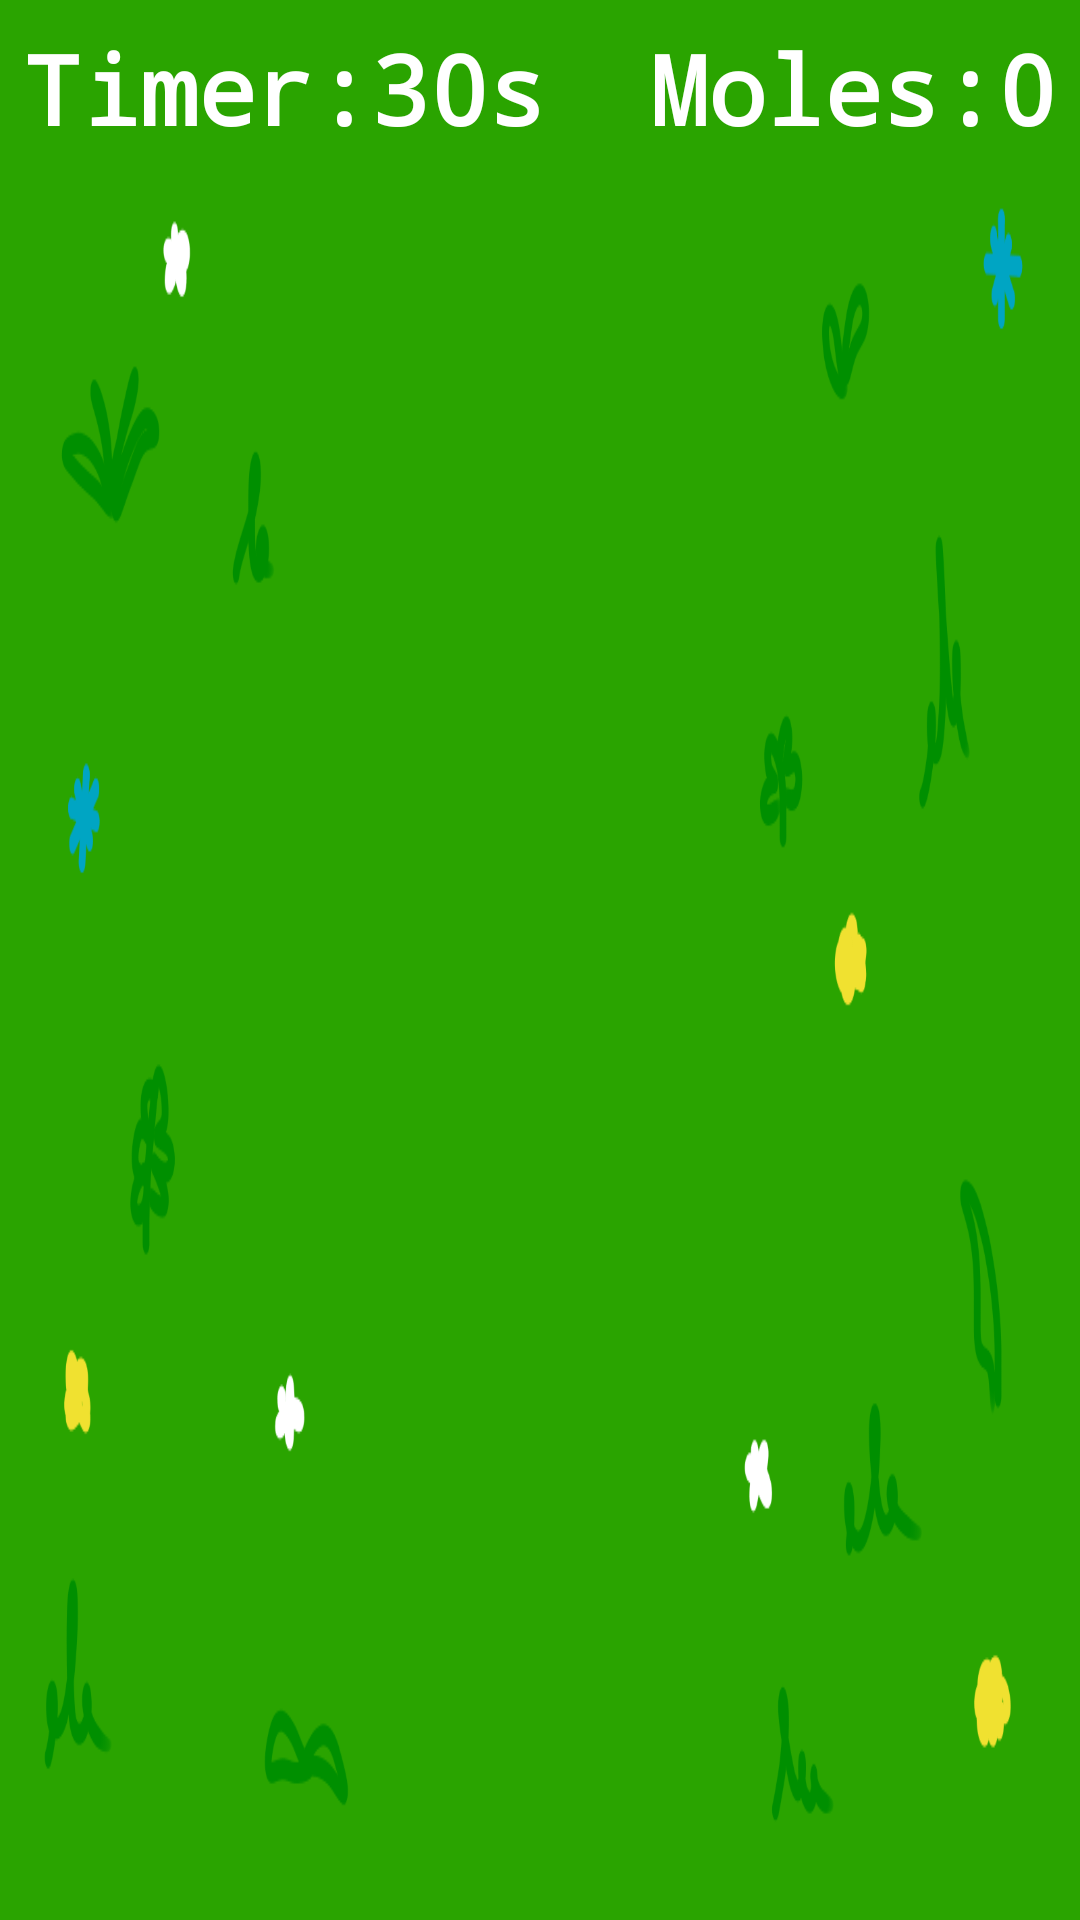

Produce the Android XML layout that renders to this screen, including the resource entries it uses.
<!-- AndroidManifest.xml: application theme Theme.WhackAMole -->
<!-- res/layout/activity_game.xml -->
<?xml version="1.0" encoding="utf-8"?>
<RelativeLayout
    xmlns:android="http://schemas.android.com/apk/res/android"
    android:layout_width="match_parent"
    android:layout_height="match_parent"
    android:background="@drawable/background"
    android:padding="8dp" >

    <TextView
        android:id="@+id/timer"
        android:layout_width="wrap_content"
        android:layout_height="wrap_content"
        android:layout_alignParentStart="true"
        android:layout_alignParentTop="true"
        android:fontFamily="monospace"
        android:text="@string/timer"
        android:textColor="@color/white"
        android:textSize="32sp"
        android:textStyle="bold" />

    <TextView
        android:id="@+id/time"
        android:layout_width="wrap_content"
        android:layout_height="wrap_content"
        android:layout_toEndOf="@id/timer"
        android:layout_alignTop="@id/timer"
        android:layout_above="@id/field"
        android:fontFamily="monospace"
        android:text="@string/initial_timer"
        android:textColor="@color/white"
        android:textSize="32sp"
        android:textStyle="bold" />

    <TextView
        android:id="@+id/score"
        android:layout_width="wrap_content"
        android:layout_height="wrap_content"
        android:layout_alignParentEnd="true"
        android:layout_alignParentTop="true"
        android:fontFamily="monospace"
        android:text="@string/initial_score"
        android:textColor="@color/white"
        android:textSize="32sp"
        android:textStyle="bold" />

    <TextView
        android:id="@+id/moles"
        android:layout_width="wrap_content"
        android:layout_height="wrap_content"
        android:layout_alignTop="@id/score"
        android:layout_toStartOf="@id/score"
        android:layout_above="@id/field"
        android:fontFamily="monospace"
        android:text="@string/moles"
        android:textColor="@color/white"
        android:textSize="32sp"
        android:textStyle="bold" />

    <GridLayout
        android:id="@+id/field"
        android:layout_width="wrap_content"
        android:layout_height="wrap_content"
        android:layout_centerInParent="true"
        android:columnCount="3"
        android:rowCount="3" />

</RelativeLayout>
<!-- resources referenced by this layout -->
<resources>
  <color name="white">#FFFFFFFF</color>
  <!-- drawable background: png bitmap (drawable, 41927 bytes) -->
  <string name="initial_score">0</string>
  <string name="initial_timer">30s</string>
  <string name="moles">Moles: </string>
  <string name="timer">Timer: </string>
  <style name="Theme.WhackAMole" parent="@style/Theme.AppCompat">
  
          <item name="colorPrimary">@color/grass</item>
          <item name="colorPrimaryVariant">@color/sky</item>
          <item name="colorOnPrimary">@color/white</item>
          <item name="windowNoTitle">true</item>
          <item name="android:statusBarColor">?attr/colorPrimaryVariant</item>
  
      </style>
  <color name="grass">#FF2AA400</color>
  <color name="sky">#FF12ACAC</color>
</resources>
